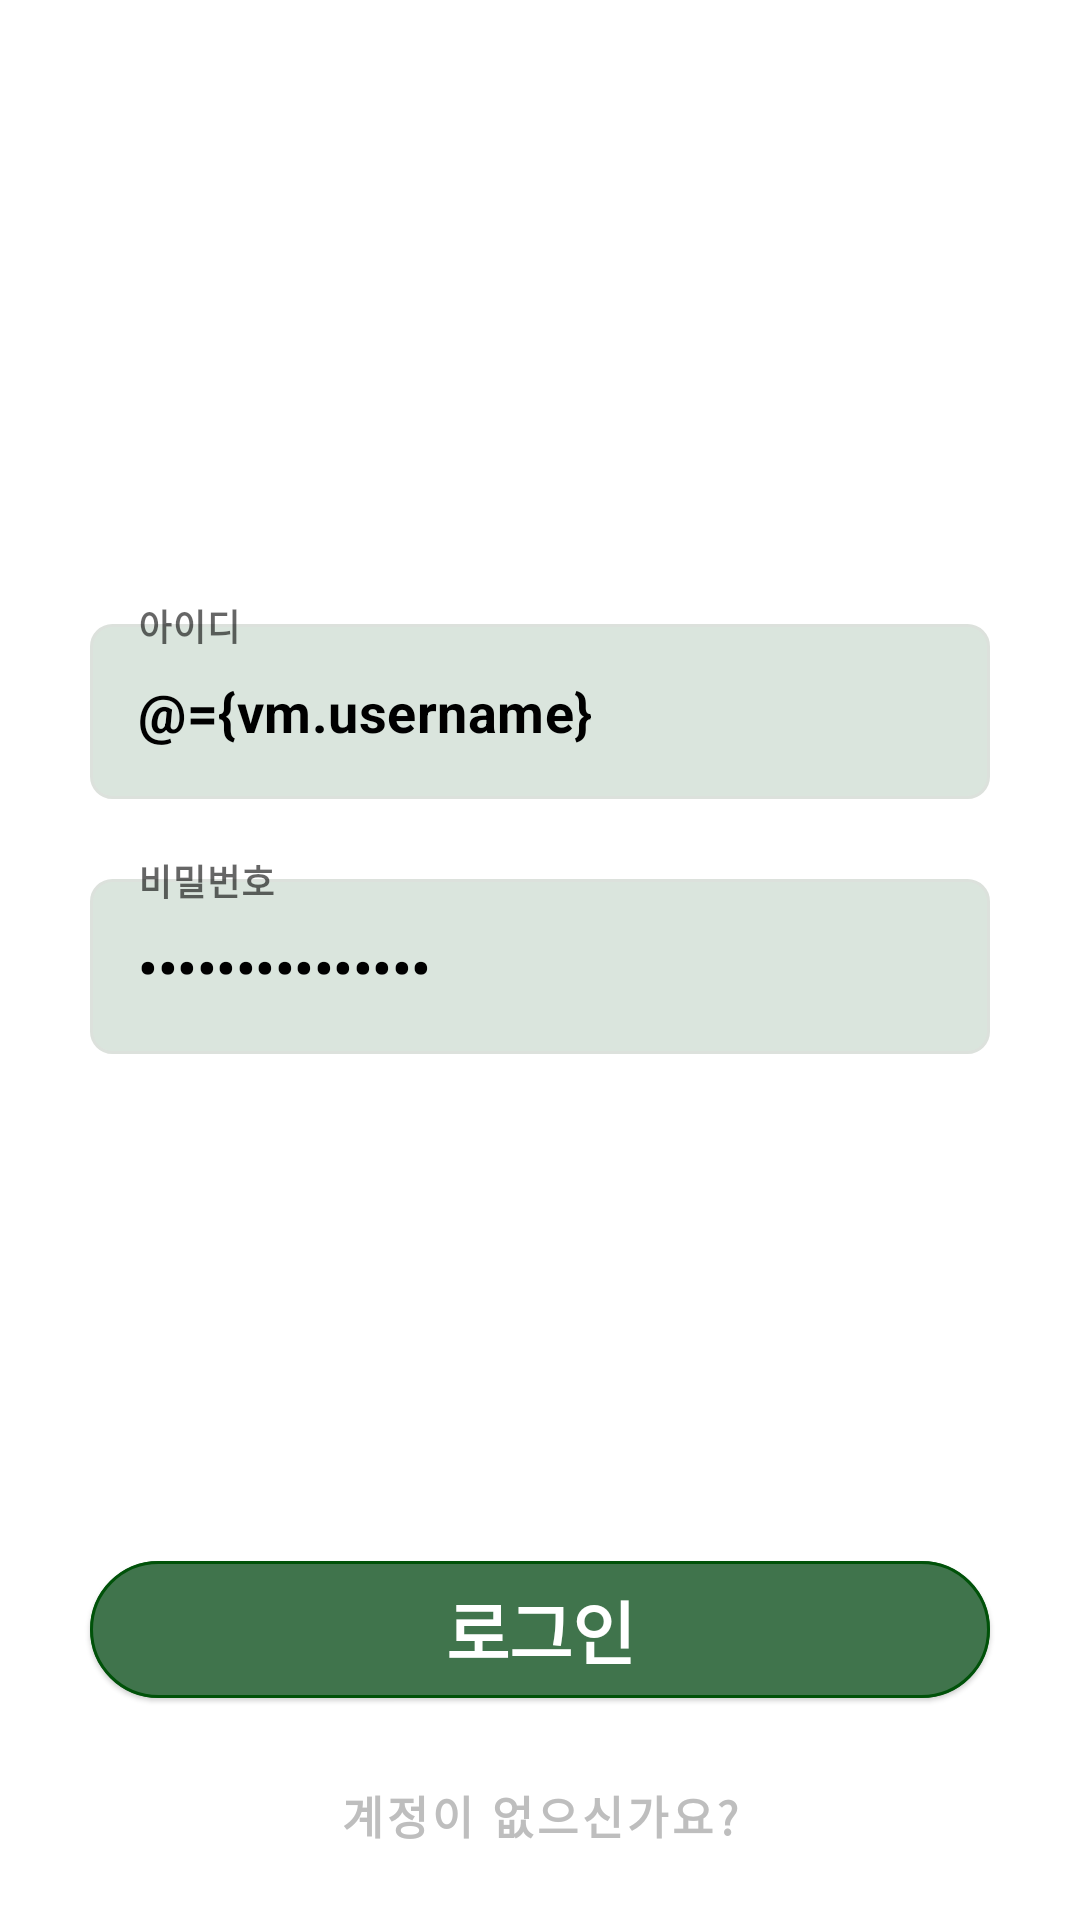

This screen was rendered from an Android layout file. Write that file and the resources it references.
<!-- AndroidManifest.xml: application theme Theme.Webtoonreview -->
<!-- res/layout/fragment_login.xml -->
<?xml version="1.0" encoding="utf-8"?>
<layout xmlns:android="http://schemas.android.com/apk/res/android"
    xmlns:app="http://schemas.android.com/apk/res-auto"
    xmlns:tools="http://schemas.android.com/tools">

    <data>

        <variable
            name="vm"
            type="com.hymin.webtoon_review.ui.login.LoginViewModel" />
    </data>

    <androidx.constraintlayout.widget.ConstraintLayout
        android:id="@+id/main"
        android:layout_width="match_parent"
        android:layout_height="match_parent"
        tools:context=".ui.login.LoginFragment">

        <com.google.android.material.textfield.TextInputLayout
            android:id="@+id/login_id_text"
            android:layout_width="match_parent"
            android:layout_height="85dp"
            android:layout_marginLeft="30dp"
            android:layout_marginRight="30dp"
            android:layout_marginBottom="150dp"
            style="@style/Widget.MaterialComponents.TextInputLayout.OutlinedBox"
            app:hintEnabled="true"
            app:hintTextColor="@color/black"
            app:layout_constraintEnd_toEndOf="parent"
            app:layout_constraintStart_toStartOf="parent"
            app:layout_constraintTop_toTopOf="parent"
            app:layout_constraintBottom_toBottomOf="parent">

            <com.google.android.material.textfield.TextInputEditText
                android:id="@+id/idInput"
                android:layout_width="match_parent"
                android:layout_height="wrap_content"
                android:background="@drawable/green_border_box"
                android:text="@={vm.username}"
                android:textStyle="bold"
                android:textColor="@color/black"
                android:hint="@string/id"
                android:inputType="text"
                android:textSize="18sp" />
        </com.google.android.material.textfield.TextInputLayout>

        <com.google.android.material.textfield.TextInputLayout
            android:id="@+id/login_pw_text"
            android:layout_width="match_parent"
            android:layout_height="wrap_content"
            android:layout_marginLeft="30dp"
            android:layout_marginRight="30dp"
            style="@style/Widget.MaterialComponents.TextInputLayout.OutlinedBox"
            app:hintEnabled="true"
            app:hintTextColor="@color/black"
            app:layout_constraintEnd_toEndOf="parent"
            app:layout_constraintStart_toStartOf="parent"
            app:layout_constraintTop_toBottomOf="@id/login_id_text">

            <com.google.android.material.textfield.TextInputEditText
                android:id="@+id/pwInput"
                android:layout_width="match_parent"
                android:layout_height="wrap_content"
                android:background="@drawable/green_border_box"
                android:text="@={vm.password}"
                android:textStyle="bold"
                android:textColor="@color/black"
                android:hint="@string/pw"
                android:inputType="textPassword"
                android:textSize="18sp" />
        </com.google.android.material.textfield.TextInputLayout>

        <com.google.android.material.button.MaterialButton
            android:id="@+id/loginBtn"
            android:layout_width="0dp"
            android:layout_height="wrap_content"
            android:layout_marginBottom="70dp"
            android:text="로그인"
            android:textStyle="bold"
            android:textColor="@color/white"
            android:textSize="23sp"
            android:onClick="@{() -> vm.onLoginClicked()}"
            style="@style/Widget.Material3.Button.ElevatedButton"
            app:backgroundTint="#40744C"
            app:strokeColor="#005209"
            app:strokeWidth="1dp"
            app:layout_constraintStart_toStartOf="@id/login_id_text"
            app:layout_constraintEnd_toEndOf="@id/login_id_text"
            app:layout_constraintBottom_toBottomOf="parent" />

        <com.google.android.material.button.MaterialButton
            android:id="@+id/registerBtn"
            style="@style/Widget.MaterialComponents.Button.TextButton"
            android:layout_width="wrap_content"
            android:layout_height="wrap_content"
            android:text="@string/register_text"
            android:textStyle="bold"
            android:textColor="#BEBEBE"
            android:textSize="15sp"
            android:onClick="@{() -> vm.onRegisterClicked()}"
            app:layout_constraintBottom_toBottomOf="parent"
            app:layout_constraintEnd_toEndOf="parent"
            app:layout_constraintStart_toStartOf="parent"
            app:layout_constraintTop_toBottomOf="@id/loginBtn" />

    </androidx.constraintlayout.widget.ConstraintLayout>
</layout>
<!-- resources referenced by this layout -->
<resources>
  <!-- drawable green_border_box (drawable) -->
  <?xml version="1.0" encoding="utf-8"?>
  <shape xmlns:android="http://schemas.android.com/apk/res/android"
      android:shape="rectangle">
      <solid
          android:color="#DAE5DD"/>
      <stroke
          android:color="#DCE1DC"
          android:width="1dp"/>
      <corners
          android:radius="7dp"/>
  </shape>
  <string name="id">아이디</string>
  <string name="pw">비밀번호</string>
  <string name="register_text">계정이 없으신가요?</string>
  <style name="Theme.Webtoonreview" parent="Theme.MaterialComponents.DayNight.DarkActionBar">
          
          <item name="colorPrimary">@color/purple_500</item>
          <item name="colorPrimaryVariant">@color/purple_700</item>
          <item name="colorOnPrimary">@color/white</item>
          
          <item name="colorSecondary">@color/teal_200</item>
          <item name="colorSecondaryVariant">@color/teal_700</item>
          <item name="colorOnSecondary">@color/black</item>
          
          <item name="android:statusBarColor" tools:targetApi="l">?attr/colorPrimaryVariant</item>
          
      </style>
  <!-- not gathered from this repository: default colours our renderer supplied (Android Studio template values) -->
  <color name="purple_500">#FF6200EE</color>
  <color name="purple_700">#FF3700B3</color>
  <color name="teal_200">#FF03DAC5</color>
  <color name="teal_700">#FF018786</color>
  <color name="black">#FF000000</color>
  <color name="white">#FFFFFFFF</color>
</resources>
